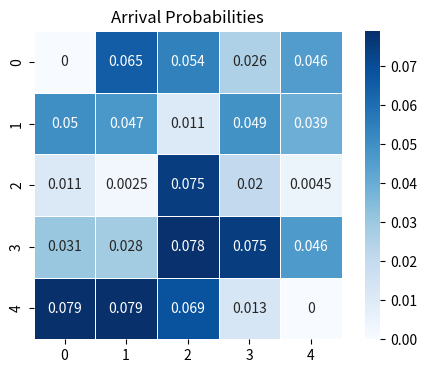
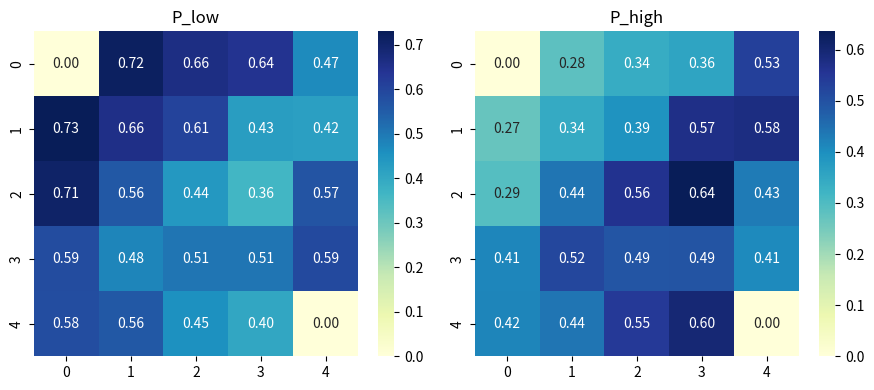
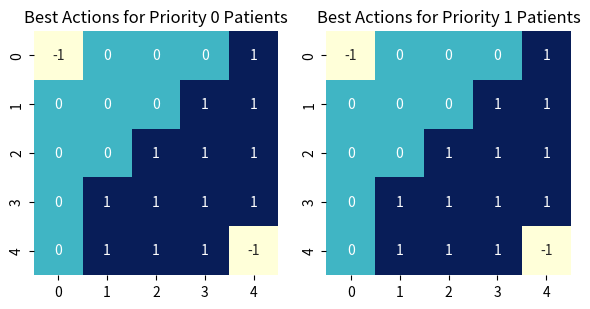

Write Python code to recreate these figures, in order.
from collections import defaultdict # this is a useful data structure for storing the transition probabilities and rewards for each state

import numpy as np
np.random.seed(30)

import math
import random

import matplotlib.pyplot as plt
import seaborn as sns

# from google.colab import drive
# drive.mount('/content/drive')
# show gridworld_visual picture which in the path /content/drive/MyDrive/Average Reward MDP Policy Optimization/gridworld_visual.png
# from IPython.display import Image
# Image(filename='/content/drive/MyDrive/Average Reward MDP Policy Optimization/gridworld_visual.png', width=300)

from typing import Tuple

class GridHelper:
    def __init__(self, n: int):
        self.n: int = n

    def coord_to_index(self, x: int, y: int) -> int:
        return x * self.n + y

    def index_to_coord(self, index: int) -> Tuple[int, int]:
        return divmod(index, self.n)

    def manhattan_distance(self, a: int, b: int) -> int:
        ax, ay = self.index_to_coord(a)
        bx, by = self.index_to_coord(b)
        return abs(ax - bx) + abs(ay - by)

n = 5 # Size of the grid

first_ambulance_index = 0
last_ambulance_index = n**2 - 1

states = [(a1, a2) for a1 in range(0, n**2 - 1) for a2 in range(0, n**2 - 1) if a1 != a2]
states.append((0, 0))

print("Total number of states:", len(states))

# we need to map states to indices for easier access
state2idx = {s: k for k, s in enumerate(states)}

state2idx

grid_helper = GridHelper(n)

# define an np array to hold the expected service time for each patient location and ambulance spot
expected_service_time = np.zeros((n**2, 2))  # in hours
for j in range(0, 2):
    for i in range(n**2):
        if j == 0:
            man_distance = grid_helper.manhattan_distance(i, 0)
        else:
            man_distance = grid_helper.manhattan_distance(i, n**2 - 1)
        expected_service_time[i, j] = np.random.normal(man_distance*4,1,1)/60 #here we are just generating numbers by using normal dist.

# edge cases. We won't use these pairs in the implementation
expected_service_time[0,0] = 0
expected_service_time[0,1] = 0
expected_service_time[n**2-1,0] = 0
expected_service_time[n**2-1,1] = 0

expected_service_time*60 # in minutes

# probability of the service less than 10 minutes
coverage_reward_prob_high = np.empty_like(expected_service_time)
for i in range(expected_service_time.shape[0]):
    for j in range(expected_service_time.shape[1]):
        if expected_service_time[i, j] > 0:
            coverage_reward_prob_high[i, j] = 1 - math.exp(-(1/expected_service_time[i, j]) * 1/6)
        else:
            coverage_reward_prob_high[i, j] = 0  # or np.nan if you prefer
coverage_reward_prob_high

coverage_reward_prob_low = coverage_reward_prob_high/100 #highly low reward for low priority patients

# define an array with size 3 to keep the rewards for each ambulance, cell, and priority level
# coverage_reward[patient_index, ambulance_index, priority_level]
coverage_reward = np.zeros((n**2, 2, 2)) 

coverage_reward[:, 0, 0] = coverage_reward_prob_low[:, 0]  # all patients, first ambulance, low priority
coverage_reward[:, 0, 1] = coverage_reward_prob_high[:, 0] # all patients, first ambulance, high priority

coverage_reward[:, 1, 0] = coverage_reward_prob_low[:, 1] # all patients, second ambulance, low priority
coverage_reward[:, 1, 1] = coverage_reward_prob_high[:, 1] # all patients, second ambulance, high priority

arr_rate = 5         # arrivals per hour

P = np.zeros(n**2) # arrival-location pmf
for i in range(n**2):
    # The first and last indices are the hospitals, so we set their probabilities to 0.
    # This means that the ambulance will never be dispatched to these locations.
    if i == 0 or i == n**2 - 1:
        P[i] = 0.0
    else:
        P[i] = np.random.uniform(0, 1)
P /= np.sum(P)
# round to 2 decimal points
P = np.round(P, 4)

P

print(np.sum(P))  # should be 1.0

# heatmap representation of the arrival probabilities
plt.figure(figsize=(6, 4))
sns.heatmap(P.reshape(n, n), annot=True, cmap='Blues', square=True, linewidths=0.5)  
plt.title('Arrival Probabilities')
plt.xticks(ticks=np.arange(n) + 0.5, labels=np.arange(n))
plt.yticks(ticks=np.arange(n) + 0.5, labels=np.arange(n))
plt.grid(False)
plt.show()

def assign_probabilities(size: int, low_range=(0.35, 0.60),  high_range=(0.50, 0.75)):
    
    probs = np.zeros((size, size), dtype=float)
    max_idx = size - 1

    for r in range(size):
        for c in range(size):
            # Skip the two corner cells – they stay at 0.
            if (r == 0 and c == 0) or (r == max_idx and c == max_idx):
                continue
            
            d_ul = r + c                          # distance to (0, 0)
            d_lr = (max_idx - r) + (max_idx - c)  # distance to (max_idx, max_idx)

            if d_ul < d_lr:                       # closer to upper-left
                probs[r, c] = random.uniform(*high_range)
            else:                                 # closer to lower-right
                probs[r, c] = random.uniform(*low_range)
    return probs


P_low = assign_probabilities(n)  # deterministic run
P_high = np.zeros(n**2)
P_high = 1 - P_low
P_high[0, 0] = 0.0  # hospital at (0, 0) has no probability
P_high[-1, -1] = 0.0  # hospital at (n

# show P_low and P_high heatmaps side by side
fig, axes = plt.subplots(1, 2, figsize=(9, 4))
sns.heatmap(P_low.reshape(n, n),  annot=True, fmt=".2f", ax=axes[0], cmap="YlGnBu")
axes[0].set_title("P_low")  
sns.heatmap(P_high.reshape(n, n), annot=True, fmt=".2f", ax=axes[1], cmap="YlGnBu")
axes[1].set_title("P_high")
plt.tight_layout()
plt.show()

# combine P_low and P_high into two-dimensional array
P_pri_combined = np.zeros((2, n**2))
# assign P_low to first row and P_high to second row
P_pri_combined[0, :] = P_low.flatten()
P_pri_combined[1, :] = P_high.flatten()

def actions(s):
    idle_providers = []
    if s[0] == 0:  idle_providers.append(0)   # provider at cell 0
    if s[1] == 0:  idle_providers.append(1)   # here 1 indicated the second ambulance which is at cell n**2 - 1
    return idle_providers if idle_providers else [None]   # None = null dispatch

def actions_alt(s):
    idle_providers = []
    #if s[0] == 0:  idle_providers.append(0)   # provider at cell 0
    if s[1] == 0:  idle_providers.append(1)   # here 1 indicated the second ambulance which is at cell n**2 - 1
    return idle_providers if idle_providers else [None]   # None = null dispatch

# probability of the service less than 10 minutes
inversed_expected_service_time = np.empty_like(expected_service_time)
for i in range(expected_service_time.shape[0]):
    for j in range(expected_service_time.shape[1]):
        if expected_service_time[i, j] > 0:
            inversed_expected_service_time[i, j] = 1/expected_service_time[i, j]
        else:
            inversed_expected_service_time[i, j] = 0  # or np.nan 
inversed_expected_service_time

mu_max_0 = np.max(inversed_expected_service_time[:,0])
mu_max_1 = np.max(inversed_expected_service_time[:,1])

print("Maximum service time for ambulance 0:", mu_max_0)
print("Maximum service time for ambulance 1:", mu_max_1)

# this is needed for the normalization procedure. Here normalization is a process of transforming a continuous 
# Markov Decision Process (MDP) into a discrete one by scaling transition probabilities.
gamma = arr_rate + (mu_max_0 + mu_max_1)
gamma

def transitions(s, a):
    
    # input:  (state s, action a)
    # output: (next_state, prob, reward) !not one, all possible transitions starting from state s with an action a
    
    grid_size = n
    state_info = defaultdict(lambda: {"reward": 0.0, "prob": 0.0})

    # --- 1. Service completions ------------------------------------------
    for p_idx, provider_cell in enumerate((0, 1)): # to understand these, you need to remember the state representation which is a
        # tuple of two indices representing the ambulances' positions or 0 if the ambulance is idle. Also we have two ambulances which are
        # represented by indices 0 and 1.
        job = s[p_idx]
        if job != 0:
            rate   = inversed_expected_service_time[job, provider_cell]
            prob   = rate / gamma
            s_next = list(s)                # copy current state
            s_next[p_idx] = 0               # provider becomes idle
            state_info[tuple(s_next)]["reward"] += 0.0
            state_info[tuple(s_next)]["prob"]   += prob

    # --- 2. Customer arrival ---------------------------------------------
    prob_arr = arr_rate / gamma
    for i in range(grid_size**2):
        for j in range(2): # this is for two priorities (low(0) and high(1))
            if P[i] == 0:               # skip provider cells
                continue
            if a is None:               # both providers busy ⇒ null dispatch
                # here, you may want to count total number of request that are not served
                s_next = s             # state unchanged
                state_info[s_next]["reward"] += 0.0
                state_info[s_next]["prob"]   += prob_arr * P[i] * P_pri_combined[j, i]
            else:         # dispatch chosen idle provider
                p_idx = 0 if a == 0 else 1 # you can also use 'a' directly as an index since it is either 0 or 1
                s_next = list(s)
                s_next[p_idx] = i
                if s_next[0] == s_next[1]:  # the states where both ambulances are at the same location are not allowed such as (1,1) or (5,5).(0,0) is allowed tho.
                    s_next_no = s
                    state_info[s_next_no]["reward"] += 0.0
                    state_info[s_next_no]["prob"]   += prob_arr * P[i] * P_pri_combined[j, i]
                else:
                    state_info[tuple(s_next)]["reward"] += coverage_reward[i, a, j]
                    state_info[tuple(s_next)]["prob"]   += prob_arr * P[i] * P_pri_combined[j, i]
                             
    # --- 3. Dummy self-loop ----------------------------------------------
    total_prob = sum(s["prob"] for s in state_info.values())
 
    residual_prob = 1.0 - total_prob
    
    state_info[s]["reward"] += 0.0
    state_info[s]["prob"] += residual_prob

    # convert to list of tuples
    return [(ns, info["prob"], info["reward"]) for ns, info in state_info.items()]

def rvi(eps=1e-12, max_iter=10000):
    V = np.zeros(len(states))
    # best action value for each state
    
    g = 0.0                             # bias estimate
    #ref = 0                            # choose arbitrary reference state. ! this was changed
 
    for it in range(max_iter):
        V_new = np.empty_like(V) # this will create a new array with the same shape and dtype as V but its contents are uninitialized
        g_num = 0.0

        for k, s in enumerate(states):
            best = -np.inf
            for a in actions(s):
                q = 0.0
                for ns, p, r in transitions(s, a): # this was already defined above. It's quite critical to understand how the transitions work
                    q += p * (r + V[state2idx[ns]])
                best = max(best, q)
            V_new[k] = best
            g_num  += best

        g_new = g_num / len(states)      # average over states
        #V_new -= V_new[ref]             # anchor
        V_new -= min(V_new)              # here we are choosing the state with minimum value as the reference one.
        
        if it % 100 == 0:
            print(f"Iteration {it}, g = {g:.4f}, max |V_new - V| = {np.max(np.abs(V_new - V)):.10f}")
            
        if np.max(np.abs(V_new - V)) < eps:
            return g_new, V_new

        V, g = V_new, g_new

    raise RuntimeError("RVI failed to converge")

final_average_reward, V = rvi()

#V

print(final_average_reward)

# I need to find the best actions for the state (0, 0) which is the initial state where both ambulances are idle
# this is needed for each patient location and priority level

def best_actions():
    s = (0,0)
    best_actions = {}
    for i in range(n**2):
        if P[i] == 0:
            continue
        else:
            for pri in range(2):
                best_action = None
                best_value = -np.inf
                for a in actions(s):
                    s_next = s
                    s_next = list(s_next)
                    s_next[a] = i 
                    state_value = V[state2idx[tuple(s_next)]] # state value of the next state
                    immediate_reward = coverage_reward[i, a, pri] # immediate reward
                    value = state_value + immediate_reward
                    #print(f"State: {s}, Action: {a}, Next State: {s_next}, Priority: {pri}, Immediate: {immediate_reward}, StateValue: {state_value}, Total Value: {value}")
                    if value > best_value:
                        best_value = value
                        best_action = a
                best_actions[(i, pri)] = best_action
    return best_actions

all_best_actions = best_actions()

# for priority level 0 patients, show the best actions for each patient location on the grid 
best_action_grid_pri_0 = np.full((n, n), -1)
for i in range(n**2):
    if P[i] == 0:
        continue
    else:
        action = all_best_actions[(i, 0)]
        best_action_grid_pri_0[grid_helper.index_to_coord(i)] = action

# for priority level 1 patients, show the best actions for each patient location on the grid 
best_action_grid_pri_1 = np.full((n, n), -1)
for i in range(n**2):
    if P[i] == 0:
        continue
    else:
        action = all_best_actions[(i, 1)]
        best_action_grid_pri_1[grid_helper.index_to_coord(i)] = action

# visualize best_action_grid_pri_0 and best_action_grid_pri_1 on a heatmap and plot them side by side
fig, axes = plt.subplots(1, 2, figsize=(6, 3))
sns.heatmap(best_action_grid_pri_0, annot=True, fmt=".0f", ax=axes[0], cmap="YlGnBu", cbar=False, square=True)
axes[0].set_title("Best Actions for Priority 0 Patients")  
sns.heatmap(best_action_grid_pri_1, annot=True, fmt=".0f", ax=axes[1], cmap="YlGnBu", cbar=False, square=True)
axes[1].set_title("Best Actions for Priority 1 Patients")
plt.tight_layout()
plt.show()  